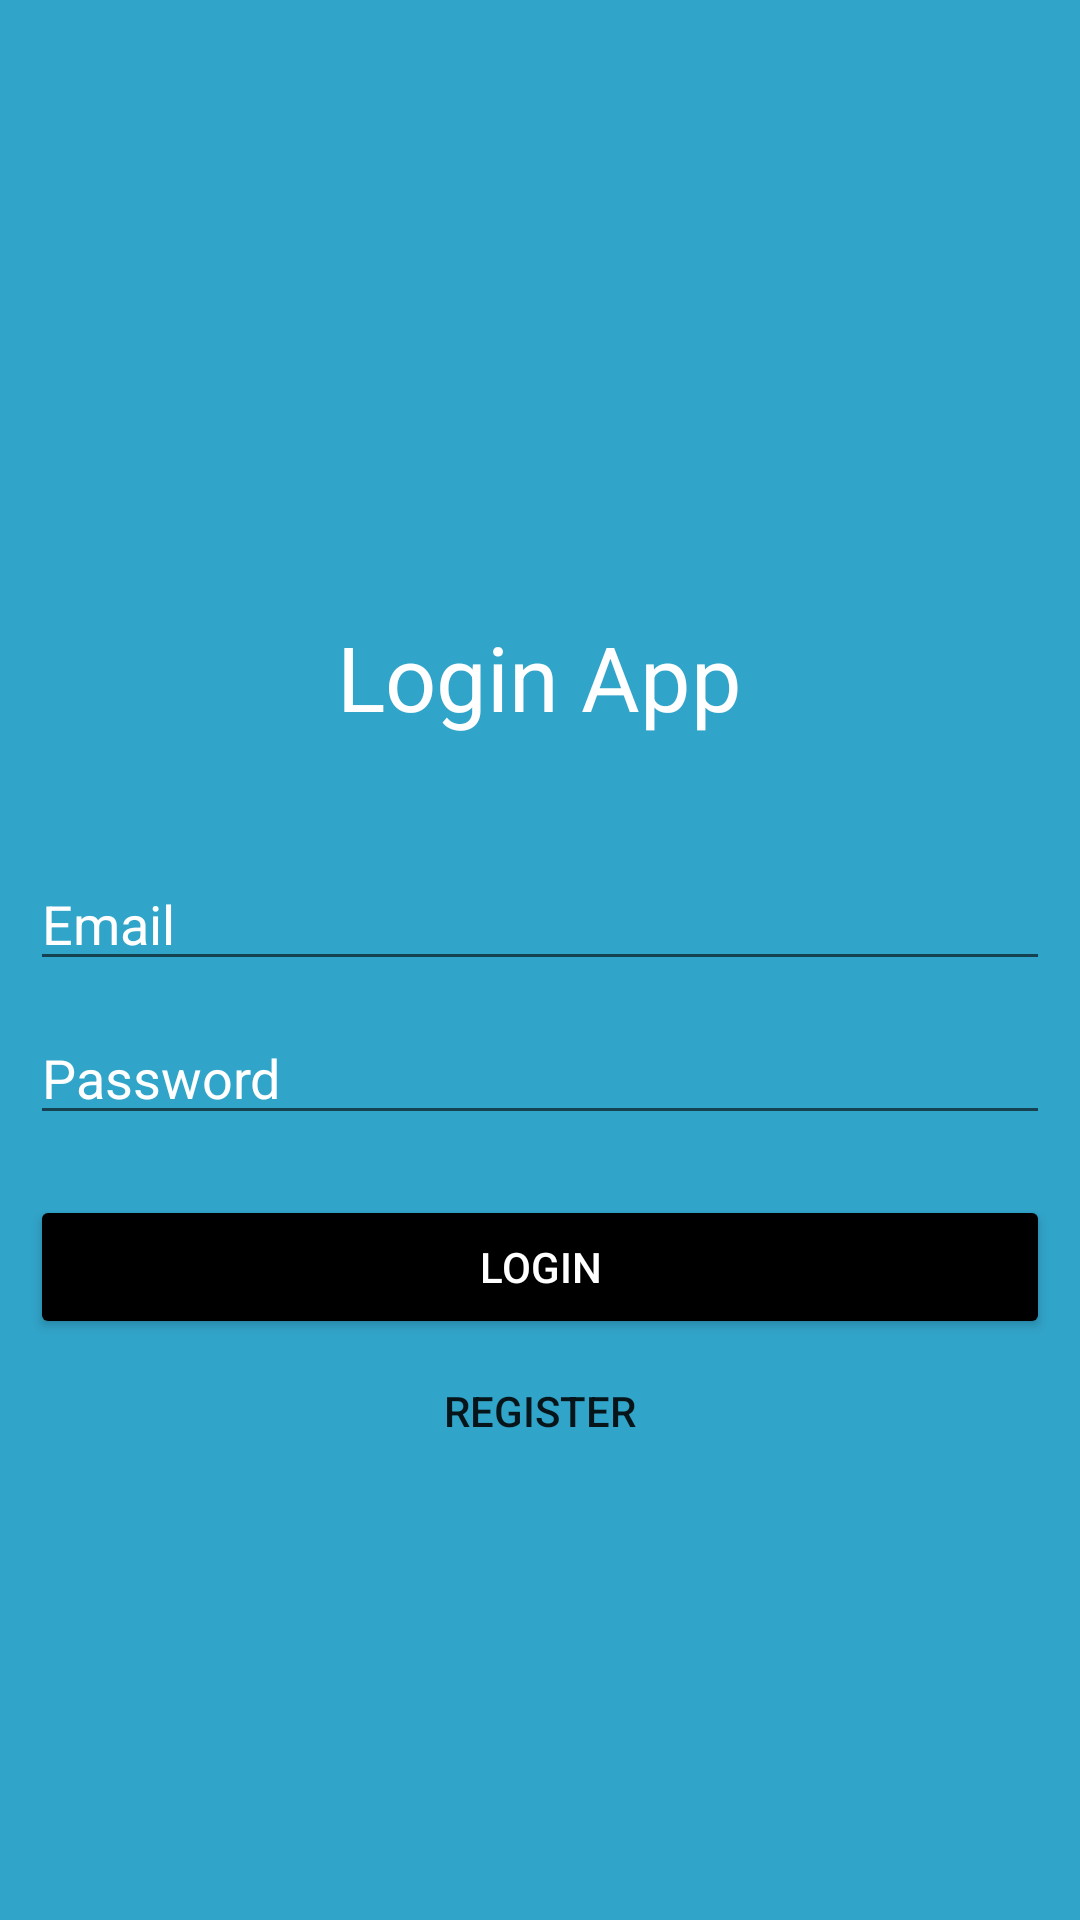

Reconstruct the res/layout file that produces this screen, plus the resources it refers to.
<!-- AndroidManifest.xml: application theme Theme.LoginApp2 -->
<!-- res/layout/activity_login.xml -->
<?xml version="1.0" encoding="utf-8"?>
<LinearLayout xmlns:android="http://schemas.android.com/apk/res/android"
    xmlns:tools="http://schemas.android.com/tools"
    android:layout_width="match_parent"
    android:layout_height="match_parent"
    android:background="@color/colorPrimary"
    android:orientation="vertical"
    android:gravity="center"
    tools:context=".LoginActivity">

    <TextView
        android:layout_width="wrap_content"
        android:layout_height="wrap_content"
        android:layout_gravity="center_horizontal"
        android:layout_marginTop="50dp"
        android:padding="20dp"
        android:text="@string/app_name"
        android:textColor="@color/white"
        android:textSize="30sp" />

    <EditText
        android:id="@+id/etEmail"
        android:layout_width="match_parent"
        android:layout_height="wrap_content"
        android:layout_marginLeft="10dp"
        android:layout_marginTop="20dp"
        android:layout_marginRight="10dp"
        android:layout_marginBottom="10dp"
        android:hint="@string/email"
        android:importantForAutofill="no"
        android:inputType="textEmailAddress"
        android:singleLine="true"
        android:textColorHint="@color/white" />


    <EditText
        android:id="@+id/etPass"
        android:layout_width="match_parent"
        android:layout_height="wrap_content"
        android:layout_marginLeft="10dp"
        android:layout_marginRight="10dp"
        android:layout_marginBottom="10dp"
        android:hint="@string/password"
        android:importantForAutofill="no"
        android:inputType="textPassword"
        android:singleLine="true"
        android:textColorHint="@color/white" />

    <Button
        android:id="@+id/btnLogin"
        android:layout_width="match_parent"
        android:layout_height="wrap_content"
        android:layout_marginLeft="10dp"
        android:layout_marginRight="10dp"
        android:layout_marginTop="10dp"
        android:onClick="loginOnClick"
        android:backgroundTint="@color/black"
        android:textColor="@color/white"
        android:text="@string/login"
        tools:ignore="UnusedAttribute,UsingOnClickInXml" />

    <Button
        android:id="@+id/btnReg"
        android:layout_width="match_parent"
        android:layout_height="wrap_content"
        android:layout_marginLeft="10dp"
        android:layout_marginRight="10dp"
        android:layout_marginBottom="10dp"
        android:background="@android:color/transparent"
        android:onClick="registerOnClick"
        android:text="@string/register"
        tools:ignore="UsingOnClickInXml" />


</LinearLayout>
<!-- resources referenced by this layout -->
<resources>
  <color name="black">#FF000000</color>
  <color name="colorPrimary">#FF31A4C9</color>
  <color name="white">#FFFFFF</color>
  <string name="app_name">Login App</string>
  <string name="email">Email</string>
  <string name="login">Login</string>
  <string name="password">Password</string>
  <string name="register">Register</string>
  <style name="Theme.LoginApp2" parent="Theme.MaterialComponents.DayNight.NoActionBar">
          
          <item name="colorPrimary">@color/purple_500</item>
          <item name="colorPrimaryVariant">@color/purple_700</item>
          <item name="colorOnPrimary">@color/white</item>
          
          <item name="colorSecondary">@color/teal_200</item>
          <item name="colorSecondaryVariant">@color/teal_700</item>
          <item name="colorOnSecondary">@color/black</item>
          
          <item name="android:statusBarColor" tools:targetApi="l">
              ?attr/colorPrimaryVariant
          </item>
          
      </style>
  <color name="purple_500">#FF6200EE</color>
  <color name="purple_700">#FF3700B3</color>
  <color name="teal_200">#FF03DAC5</color>
  <color name="teal_700">#FF018786</color>
</resources>
